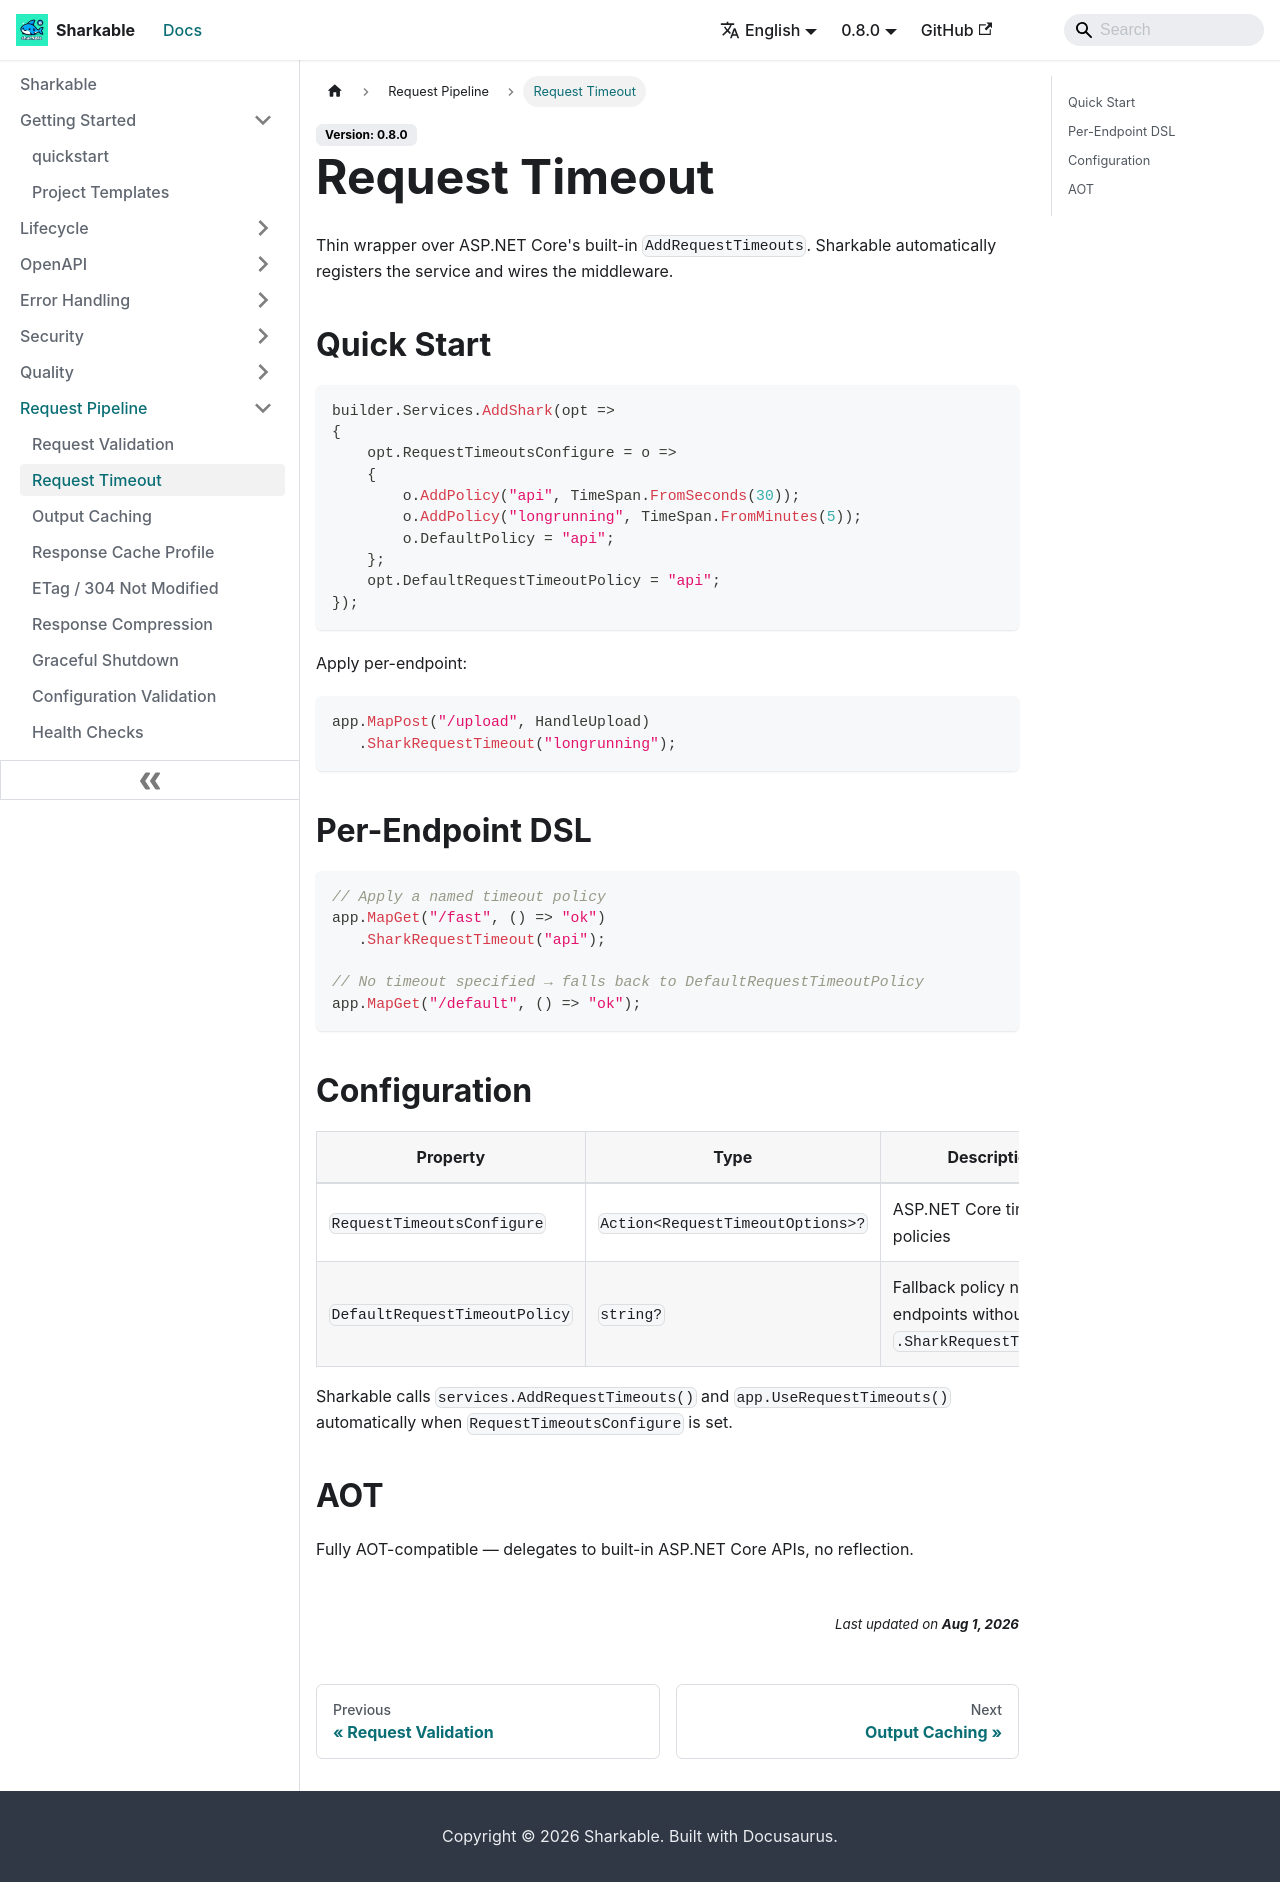

repository: SharkableIO/sharkableio.github.io · page: request-timeout/index.html · generator: docusaurus

# Request Timeout

Thin wrapper over ASP.NET Core's built-in `AddRequestTimeouts`. Sharkable automatically registers the service and wires the middleware.

## Quick Start

```csharp
builder.Services.AddShark(opt =>
{
    opt.RequestTimeoutsConfigure = o =>
    {
        o.AddPolicy("api", TimeSpan.FromSeconds(30));
        o.AddPolicy("longrunning", TimeSpan.FromMinutes(5));
        o.DefaultPolicy = "api";
    };
    opt.DefaultRequestTimeoutPolicy = "api";
});
```

Apply per-endpoint:

```csharp
app.MapPost("/upload", HandleUpload)
   .SharkRequestTimeout("longrunning");
```

## Per-Endpoint DSL

```csharp
// Apply a named timeout policy
app.MapGet("/fast", () => "ok")
   .SharkRequestTimeout("api");

// No timeout specified → falls back to DefaultRequestTimeoutPolicy
app.MapGet("/default", () => "ok");
```

## Configuration

| Property | Type | Description |
|---|---|---|
| `RequestTimeoutsConfigure` | `Action<RequestTimeoutOptions>?` | ASP.NET Core timeout policies |
| `DefaultRequestTimeoutPolicy` | `string?` | Fallback policy name for endpoints without `.SharkRequestTimeout()` |

Sharkable calls `services.AddRequestTimeouts()` and `app.UseRequestTimeouts()` automatically when `RequestTimeoutsConfigure` is set.

## AOT

Fully AOT-compatible — delegates to built-in ASP.NET Core APIs, no reflection.
